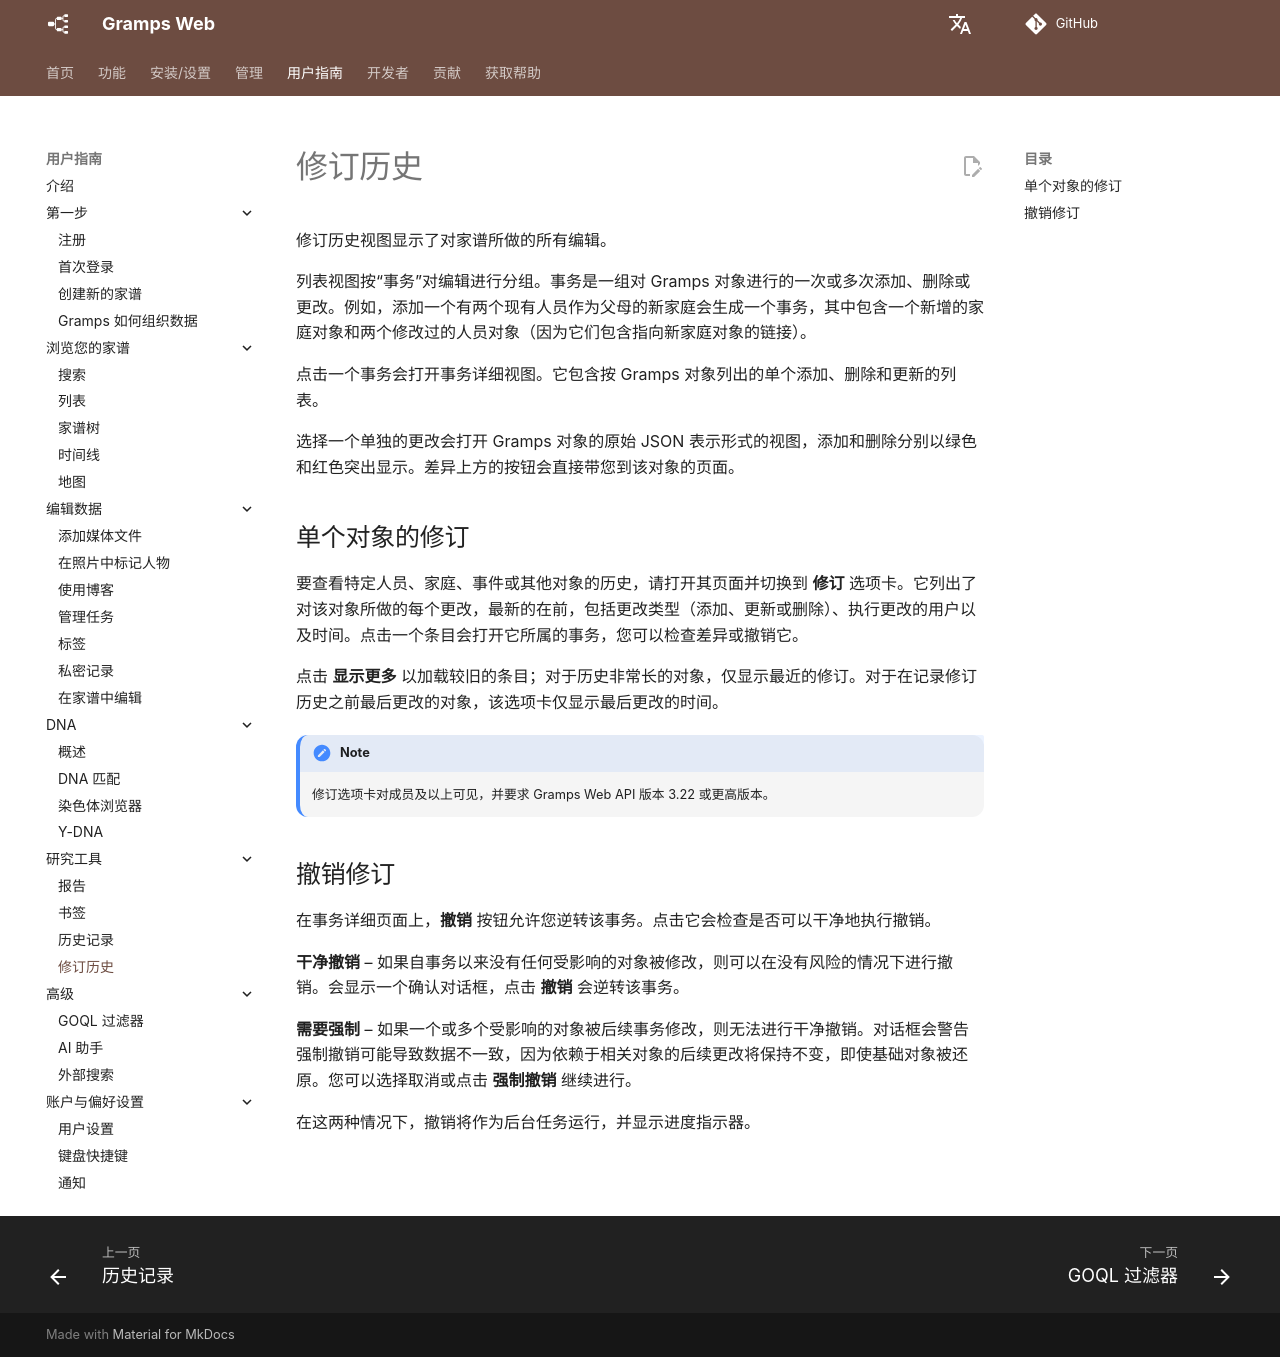

repository: gramps-project/gramps-web-docs · page: zh/user-guide/revisions/index.html · generator: mkdocs

# 修订历史

修订历史视图显示了对家谱所做的所有编辑。

列表视图按“事务”对编辑进行分组。事务是一组对 Gramps 对象进行的一次或多次添加、删除或更改。例如，添加一个有两个现有人员作为父母的新家庭会生成一个事务，其中包含一个新增的家庭对象和两个修改过的人员对象（因为它们包含指向新家庭对象的链接）。

点击一个事务会打开事务详细视图。它包含按 Gramps 对象列出的单个添加、删除和更新的列表。

选择一个单独的更改会打开 Gramps 对象的原始 JSON 表示形式的视图，添加和删除分别以绿色和红色突出显示。差异上方的按钮会直接带您到该对象的页面。

## 单个对象的修订

要查看特定人员、家庭、事件或其他对象的历史，请打开其页面并切换到 **修订** 选项卡。它列出了对该对象所做的每个更改，最新的在前，包括更改类型（添加、更新或删除）、执行更改的用户以及时间。点击一个条目会打开它所属的事务，您可以检查差异或撤销它。

点击 **显示更多** 以加载较旧的条目；对于历史非常长的对象，仅显示最近的修订。对于在记录修订历史之前最后更改的对象，该选项卡仅显示最后更改的时间。

!!! note
    修订选项卡对成员及以上可见，并要求 Gramps Web API 版本 3.22 或更高版本。

## 撤销修订

在事务详细页面上，**撤销** 按钮允许您逆转该事务。点击它会检查是否可以干净地执行撤销。

**干净撤销** – 如果自事务以来没有任何受影响的对象被修改，则可以在没有风险的情况下进行撤销。会显示一个确认对话框，点击 **撤销** 会逆转该事务。

**需要强制** – 如果一个或多个受影响的对象被后续事务修改，则无法进行干净撤销。对话框会警告强制撤销可能导致数据不一致，因为依赖于相关对象的后续更改将保持不变，即使基础对象被还原。您可以选择取消或点击 **强制撤销** 继续进行。

在这两种情况下，撤销将作为后台任务运行，并显示进度指示器。
